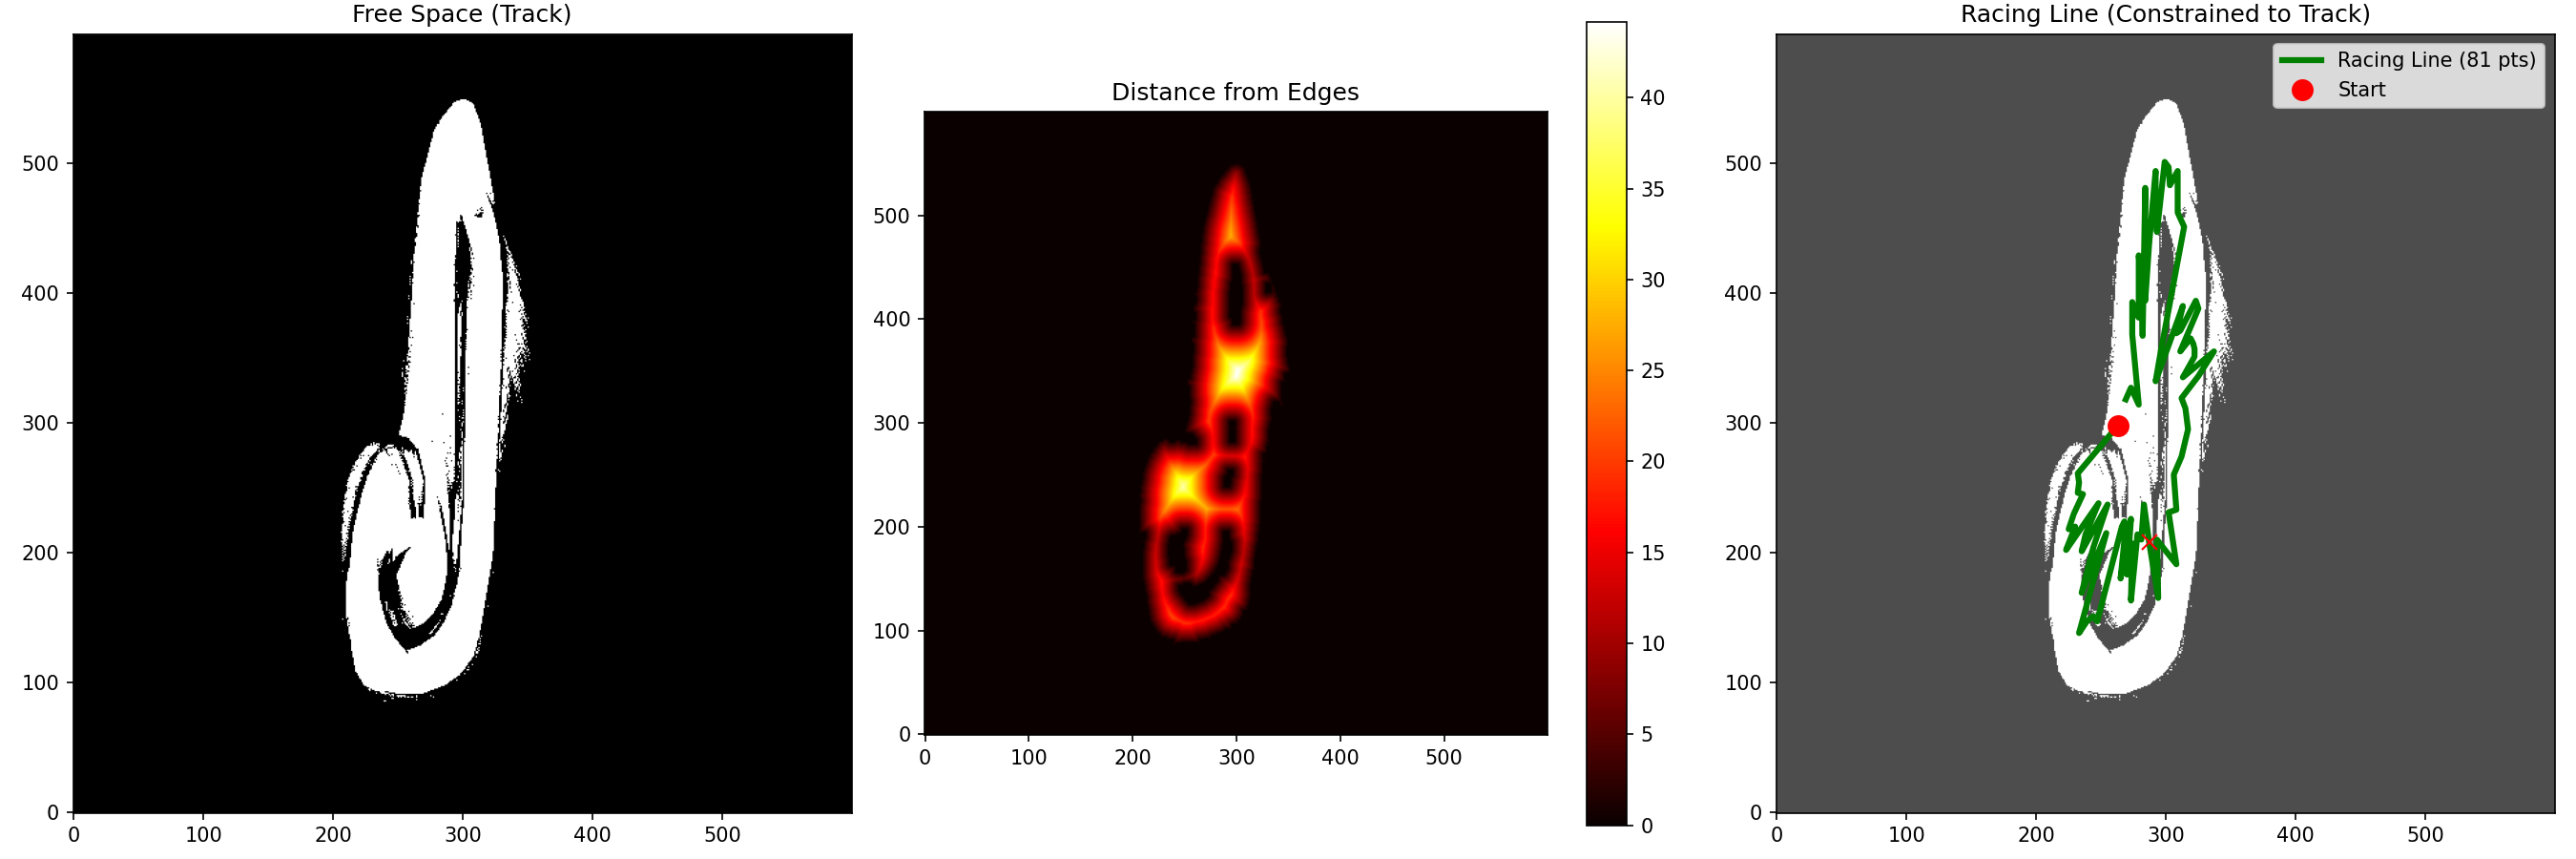

Recreate this plot in Python.
#!/usr/bin/env python3
"""
Centerline that STAYS on the track - no going outside!
"""
import numpy as np
import matplotlib.pyplot as plt
from scipy.ndimage import distance_transform_edt, binary_closing
import json

print("Loading map...")
grid = np.load('track_map.npy')

with open('track_map_meta.json', 'r') as f:
    meta = json.load(f)

RESOLUTION = meta['resolution']
grid_origin_x = meta['origin_x']
grid_origin_y = meta['origin_y']

print(f"Map: {grid.shape} @ {RESOLUTION}m")

# ONLY free space
free_space = (grid == 0)
n_free = np.sum(free_space)
print(f"Free space: {n_free} cells")

# Clean up
free_cleaned = binary_closing(free_space, np.ones((5, 5)))

# Distance transform
dist_map = distance_transform_edt(free_cleaned)

# Take centerline - 50th percentile (middle of the track)
threshold = np.percentile(dist_map[dist_map > 0], 50)
print(f"Distance threshold: {threshold * RESOLUTION:.3f}m")

centerline_mask = dist_map > threshold
cy, cx = np.where(centerline_mask)
print(f"Found {len(cx)} centerline points")

# Convert to world coords
wx = grid_origin_x + cx * RESOLUTION
wy = grid_origin_y + cy * RESOLUTION

# Sort by angle
center_x, center_y = np.mean(wx), np.mean(wy)
angles = np.arctan2(wy - center_y, wx - center_x)
sorted_idx = np.argsort(angles)
wx = wx[sorted_idx]
wy = wy[sorted_idx]

# LIGHT smoothing - don't leave the track!
window = 3  # Smaller window
if len(wx) >= window:
    wx_smooth = []
    wy_smooth = []
    for i in range(len(wx)):
        # Get neighbors (wrap around)
        indices = [(i + j - window//2) % len(wx) for j in range(window)]
        wx_avg = np.mean([wx[idx] for idx in indices])
        wy_avg = np.mean([wy[idx] for idx in indices])
        
        # Check if smoothed point is still in free space
        gx_check = int((wx_avg - grid_origin_x) / RESOLUTION)
        gy_check = int((wy_avg - grid_origin_y) / RESOLUTION)
        
        if 0 <= gx_check < grid.shape[1] and 0 <= gy_check < grid.shape[0]:
            if grid[gy_check, gx_check] == 0:  # Still in free space
                wx_smooth.append(wx_avg)
                wy_smooth.append(wy_avg)
            else:  # Smoothing would go outside - keep original
                wx_smooth.append(wx[i])
                wy_smooth.append(wy[i])
        else:
            wx_smooth.append(wx[i])
            wy_smooth.append(wy[i])
    
    wx = np.array(wx_smooth)
    wy = np.array(wy_smooth)

# Subsample to 80-100 points
target_points = 80
if len(wx) > target_points:
    step = len(wx) // target_points
    wx = wx[::step]
    wy = wy[::step]

waypoints = [[float(x), float(y)] for x, y in zip(wx, wy)]

# Close the loop
if len(waypoints) > 0:
    waypoints.append(waypoints[0])

print(f"✅ Final: {len(waypoints)} waypoints")

# Plot
fig, axes = plt.subplots(1, 3, figsize=(18, 6))

ax = axes[0]
ax.imshow(free_space, cmap='gray', origin='lower')
ax.set_title('Free Space (Track)')

ax = axes[1]
im = ax.imshow(dist_map, cmap='hot', origin='lower')
ax.set_title('Distance from Edges')
plt.colorbar(im, ax=ax)

ax = axes[2]
gx = ((wx - grid_origin_x) / RESOLUTION).astype(int)
gy = ((wy - grid_origin_y) / RESOLUTION).astype(int)

# Show free space
ax.imshow(free_space, cmap='gray', origin='lower', alpha=0.7)

# Plot line
ax.plot(gx, gy, 'g-', linewidth=3, label=f'Racing Line ({len(waypoints)} pts)')
ax.plot(gx[0], gy[0], 'ro', markersize=10, label='Start')

# Verify all points are on track
off_track = 0
for i, (x, y) in enumerate(zip(gx, gy)):
    if 0 <= x < grid.shape[1] and 0 <= y < grid.shape[0]:
        if grid[y, x] != 0:
            off_track += 1
            ax.plot(x, y, 'rx', markersize=8)  # Mark off-track points in red

if off_track > 0:
    print(f"⚠️  WARNING: {off_track} waypoints are off-track!")
else:
    print("✅ All waypoints are ON track!")

ax.legend()
ax.set_title('Racing Line (Constrained to Track)')

plt.tight_layout()
plt.savefig('centerline_constrained.png', dpi=150)
print("\n💾 Saved centerline_constrained.png")

with open('centerline_constrained.json', 'w') as f:
    json.dump({'waypoints': waypoints, 'num_waypoints': len(waypoints)}, f, indent=2)
print("💾 Saved centerline_constrained.json")

plt.show()

print("\n✅ Line should stay ON the track now!")

